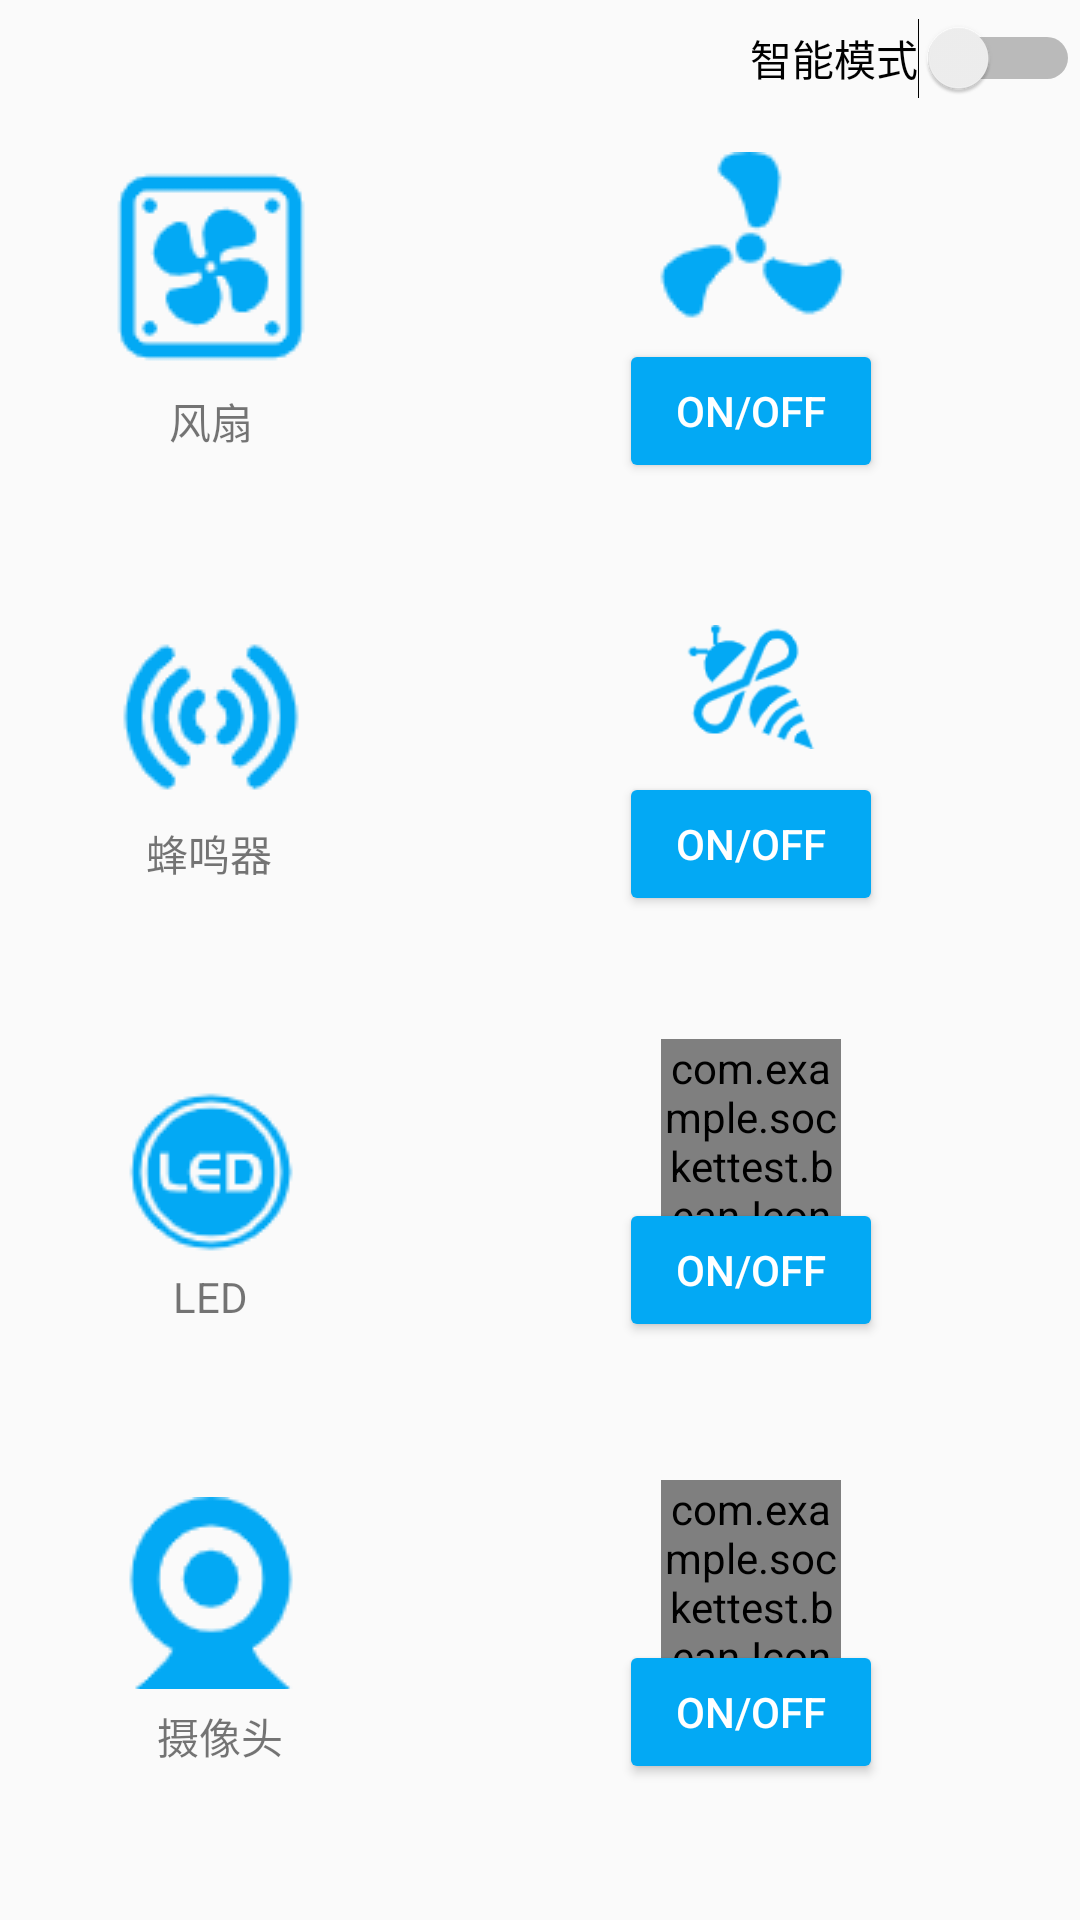

Write the Android layout XML for this screen, with the resource values it uses.
<!-- AndroidManifest.xml: application theme AppTheme -->
<!-- res/layout/activity_control.xml -->
<?xml version="1.0" encoding="utf-8"?>
<androidx.constraintlayout.widget.ConstraintLayout xmlns:android="http://schemas.android.com/apk/res/android"
    xmlns:app="http://schemas.android.com/apk/res-auto"
    xmlns:tools="http://schemas.android.com/tools"
    android:layout_width="match_parent"
    android:layout_height="match_parent">

    <androidx.constraintlayout.widget.Guideline
        android:id="@+id/guideline"
        android:layout_width="wrap_content"
        android:layout_height="wrap_content"
        android:orientation="vertical"
        app:layout_constraintGuide_percent="0.39" />

    <androidx.constraintlayout.widget.Guideline
        android:id="@+id/guideline2"
        android:layout_width="wrap_content"
        android:layout_height="wrap_content"
        android:orientation="horizontal"
        app:layout_constraintGuide_percent="0.27" />

    <androidx.constraintlayout.widget.Guideline
        android:id="@+id/guideline3"
        android:layout_width="wrap_content"
        android:layout_height="wrap_content"
        android:orientation="horizontal"
        app:layout_constraintGuide_percent="0.5" />

    <ImageView
        android:id="@+id/imgFan"
        android:layout_width="wrap_content"
        android:layout_height="wrap_content"
        app:layout_constraintBottom_toTopOf="@+id/guideline2"
        app:layout_constraintEnd_toStartOf="@+id/guideline"
        app:layout_constraintHorizontal_bias="0.5"
        app:layout_constraintStart_toStartOf="parent"
        app:layout_constraintTop_toTopOf="@+id/guideline4"
        app:layout_constraintVertical_bias="0.376"
        app:srcCompat="@drawable/fan" />

    <Button
        android:id="@+id/fan"
        android:layout_width="wrap_content"
        android:layout_height="wrap_content"
        android:text="ON/OFF"
        android:textColor="#FFFFFF"
        app:backgroundTint="#03A9F4"
        app:layout_constraintBottom_toTopOf="@+id/guideline2"
        app:layout_constraintEnd_toEndOf="parent"
        app:layout_constraintStart_toStartOf="@+id/guideline"
        app:layout_constraintTop_toTopOf="parent"
        app:layout_constraintVertical_bias="0.906" />

    <ImageView
        android:id="@+id/fanImage"
        android:layout_width="wrap_content"
        android:layout_height="wrap_content"
        app:layout_constraintBottom_toTopOf="@+id/guideline2"
        app:layout_constraintEnd_toEndOf="parent"
        app:layout_constraintHorizontal_bias="0.5"
        app:layout_constraintStart_toStartOf="@+id/guideline"
        app:layout_constraintTop_toTopOf="@+id/guideline4"
        app:layout_constraintVertical_bias="0.3"
        app:srcCompat="@drawable/fan3" />

    <androidx.constraintlayout.widget.Guideline
        android:id="@+id/guideline4"
        android:layout_width="wrap_content"
        android:layout_height="wrap_content"
        android:orientation="horizontal"
        app:layout_constraintGuide_percent="0.04" />

    <androidx.constraintlayout.widget.Guideline
        android:id="@+id/guideline5"
        android:layout_width="wrap_content"
        android:layout_height="wrap_content"
        android:orientation="horizontal"
        app:layout_constraintGuide_percent="0.96" />

    <androidx.constraintlayout.widget.Guideline
        android:id="@+id/guideline6"
        android:layout_width="wrap_content"
        android:layout_height="wrap_content"
        android:orientation="horizontal"
        app:layout_constraintGuide_percent="0.73" />

    <ImageView
        android:id="@+id/imageView3"
        android:layout_width="wrap_content"
        android:layout_height="wrap_content"
        app:layout_constraintBottom_toTopOf="@+id/guideline3"
        app:layout_constraintEnd_toStartOf="@+id/guideline"
        app:layout_constraintHorizontal_bias="0.5"
        app:layout_constraintStart_toStartOf="parent"
        app:layout_constraintTop_toTopOf="@+id/guideline2"
        app:layout_constraintVertical_bias="0.41"
        app:srcCompat="@drawable/beep" />

    <ImageView
        android:id="@+id/beepImage"
        android:layout_width="60dp"
        android:layout_height="60dp"
        app:layout_constraintBottom_toTopOf="@+id/guideline3"
        app:layout_constraintEnd_toEndOf="parent"
        app:layout_constraintHorizontal_bias="0.5"
        app:layout_constraintStart_toStartOf="@+id/guideline"
        app:layout_constraintTop_toTopOf="@+id/guideline2"
        app:layout_constraintVertical_bias="0.3"
        app:srcCompat="@drawable/beep_on" />

    <Button
        android:id="@+id/beep"
        android:layout_width="wrap_content"
        android:layout_height="wrap_content"
        android:text="ON/OFF"
        android:textColor="#FFFFFF"
        app:backgroundTint="#03A9F4"
        app:layout_constraintBottom_toTopOf="@+id/guideline3"
        app:layout_constraintEnd_toEndOf="parent"
        app:layout_constraintHorizontal_bias="0.5"
        app:layout_constraintStart_toStartOf="@+id/guideline"
        app:layout_constraintTop_toTopOf="@+id/guideline2"
        app:layout_constraintVertical_bias="0.854" />

    <ImageView
        android:id="@+id/imageView5"
        android:layout_width="wrap_content"
        android:layout_height="wrap_content"
        app:layout_constraintBottom_toTopOf="@+id/guideline6"
        app:layout_constraintEnd_toStartOf="@+id/guideline"
        app:layout_constraintHorizontal_bias="0.5"
        app:layout_constraintStart_toStartOf="parent"
        app:layout_constraintTop_toTopOf="@+id/guideline3"
        app:layout_constraintVertical_bias="0.465"
        app:srcCompat="@drawable/led" />

    <Button
        android:id="@+id/led"
        android:layout_width="wrap_content"
        android:layout_height="wrap_content"
        android:text="ON/OFF"
        android:textColor="#FFFFFF"
        app:backgroundTint="#03A9F4"
        app:layout_constraintBottom_toTopOf="@+id/guideline6"
        app:layout_constraintEnd_toEndOf="parent"
        app:layout_constraintHorizontal_bias="0.5"
        app:layout_constraintStart_toStartOf="@+id/guideline"
        app:layout_constraintTop_toTopOf="@+id/guideline3"
        app:layout_constraintVertical_bias="0.8" />

    <ImageView
        android:id="@+id/imageView7"
        android:layout_width="wrap_content"
        android:layout_height="wrap_content"
        app:layout_constraintBottom_toTopOf="@+id/guideline5"
        app:layout_constraintEnd_toStartOf="@+id/guideline"
        app:layout_constraintHorizontal_bias="0.5"
        app:layout_constraintStart_toStartOf="parent"
        app:layout_constraintTop_toTopOf="@+id/guideline6"
        app:layout_constraintVertical_bias="0.38"
        app:srcCompat="@drawable/camera" />

    <Button
        android:id="@+id/camera"
        android:layout_width="wrap_content"
        android:layout_height="wrap_content"
        android:text="ON/OFF"
        android:textColor="#FFFFFF"
        app:backgroundTint="#03A9F4"
        app:layout_constraintBottom_toTopOf="@+id/guideline5"
        app:layout_constraintEnd_toEndOf="parent"
        app:layout_constraintHorizontal_bias="0.5"
        app:layout_constraintStart_toStartOf="@+id/guideline"
        app:layout_constraintTop_toTopOf="@+id/guideline6"
        app:layout_constraintVertical_bias="0.8" />

    <TextView
        android:id="@+id/textView3"
        android:layout_width="43dp"
        android:layout_height="wrap_content"
        android:text="蜂鸣器"
        app:layout_constraintBottom_toTopOf="@+id/guideline3"
        app:layout_constraintEnd_toStartOf="@+id/guideline"
        app:layout_constraintHorizontal_bias="0.5"
        app:layout_constraintStart_toStartOf="parent"
        app:layout_constraintTop_toTopOf="@+id/guideline2"
        app:layout_constraintVertical_bias="0.8" />

    <TextView
        android:id="@+id/textView4"
        android:layout_width="wrap_content"
        android:layout_height="wrap_content"
        android:text="LED"
        app:layout_constraintBottom_toTopOf="@+id/guideline6"
        app:layout_constraintEnd_toStartOf="@+id/guideline"
        app:layout_constraintHorizontal_bias="0.5"
        app:layout_constraintStart_toStartOf="parent"
        app:layout_constraintTop_toTopOf="@+id/guideline3"
        app:layout_constraintVertical_bias="0.8" />

    <TextView
        android:id="@+id/textView5"
        android:layout_width="wrap_content"
        android:layout_height="wrap_content"
        android:layout_marginStart="6dp"
        android:text="摄像头"
        app:layout_constraintBottom_toTopOf="@+id/guideline5"
        app:layout_constraintEnd_toStartOf="@+id/guideline"
        app:layout_constraintHorizontal_bias="0.5"
        app:layout_constraintStart_toStartOf="parent"
        app:layout_constraintTop_toTopOf="@+id/guideline6"
        app:layout_constraintVertical_bias="0.8" />

    <TextView
        android:id="@+id/textView7"
        android:layout_width="wrap_content"
        android:layout_height="wrap_content"
        android:text="风扇"
        app:layout_constraintBottom_toTopOf="@+id/guideline2"
        app:layout_constraintEnd_toStartOf="@+id/guideline"
        app:layout_constraintHorizontal_bias="0.5"
        app:layout_constraintStart_toStartOf="parent"
        app:layout_constraintTop_toTopOf="@+id/guideline4"
        app:layout_constraintVertical_bias="0.827" />

    <com.example.sockettest.bean.IconView
        android:id="@+id/ledImage"
        android:layout_width="60dp"
        android:layout_height="60dp"
        android:gravity="center"
        android:text="&#xe782;"
        android:textSize="60sp"
        app:layout_constraintBottom_toTopOf="@+id/guideline6"
        app:layout_constraintEnd_toEndOf="parent"
        app:layout_constraintHorizontal_bias="0.5"
        app:layout_constraintStart_toStartOf="@+id/guideline"
        app:layout_constraintTop_toTopOf="@+id/guideline3"
        app:layout_constraintVertical_bias="0.3" />

    <com.example.sockettest.bean.IconView
        android:id="@+id/cameraImage"
        android:layout_width="60dp"
        android:layout_height="60dp"
        android:gravity="center"
        android:text="&#xeca5;"
        android:textSize="60sp"
        app:layout_constraintBottom_toTopOf="@+id/guideline5"
        app:layout_constraintEnd_toEndOf="parent"
        app:layout_constraintHorizontal_bias="0.5"
        app:layout_constraintStart_toStartOf="@+id/guideline"
        app:layout_constraintTop_toTopOf="@+id/guideline6"
        app:layout_constraintVertical_bias="0.3" />

    <Switch
        android:id="@+id/smartSwitch"
        android:layout_width="wrap_content"
        android:layout_height="wrap_content"
        android:layout_marginTop="6dp"
        android:text="智能模式"
        android:textColor="@android:color/primary_text_light"
        app:layout_constraintEnd_toEndOf="parent"
        app:layout_constraintTop_toTopOf="parent" />

</androidx.constraintlayout.widget.ConstraintLayout>
<!-- resources referenced by this layout -->
<resources>
  <!-- drawable beep: png bitmap (drawable, 2963 bytes) -->
  <!-- drawable beep_on: png bitmap (drawable, 3667 bytes) -->
  <!-- drawable camera: png bitmap (drawable, 2483 bytes) -->
  <!-- drawable fan: png bitmap (drawable, 2259 bytes) -->
  <!-- drawable fan3: png bitmap (drawable, 1855 bytes) -->
  <!-- drawable led: png bitmap (drawable, 2504 bytes) -->
  <style name="AppTheme" parent="Theme.AppCompat.Light.DarkActionBar">
          
          <item name="colorPrimary">@color/colorTitle</item>
          <item name="colorPrimaryDark">@color/colorPrimaryDark</item>
          <item name="colorAccent">@color/colorAccent</item>
      </style>
  <color name="colorTitle">#03A9F4</color>
  <color name="colorPrimaryDark">#3700B3</color>
  <color name="colorAccent">#03DAC5</color>
</resources>
